Dataset: split_dataset (GitHub, naitripanchal/Rice_Crop_Disease_Detection_using_Hybrid_CNN-VIT_Aproach). Classes: brown spot fungal disease, damaged by pests, downy mildew fungal disease, hispa pest damage, leaf streak bacterial disease, leaf blight bacterial disease, tungro viral disease.

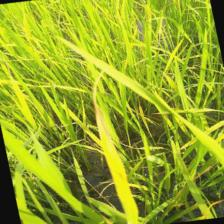
Label: tungro viral disease

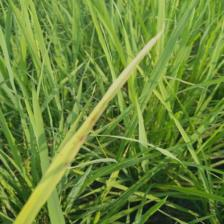
Label: brown spot fungal disease

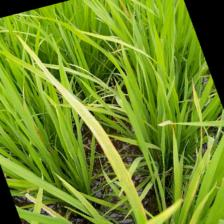
Label: leaf blight bacterial disease

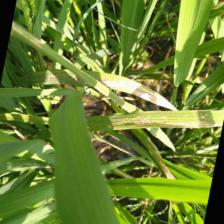
Label: leaf streak bacterial disease

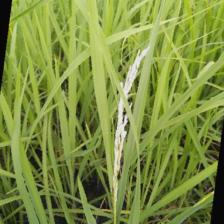
Label: damaged by pests

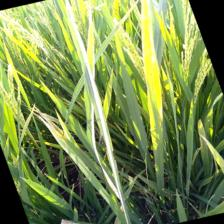
Label: downy mildew fungal disease
